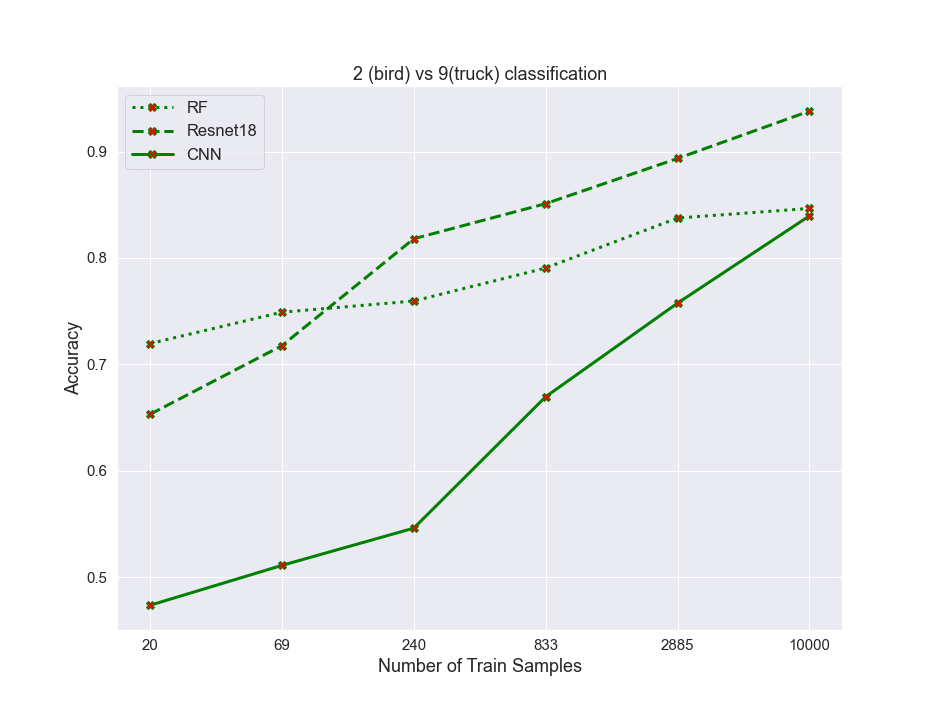

The table this chart was drawn from, first rows:
algos, 0, 1, 2, 3, 4, 5
RF, 0.7195, 0.749, 0.7595, 0.7905, 0.8375, 0.8465
resnet, 0.653, 0.7175, 0.818, 0.851, 0.8935, 0.938
CNN, 0.4735, 0.511, 0.546, 0.6695, 0.7575, 0.8395
